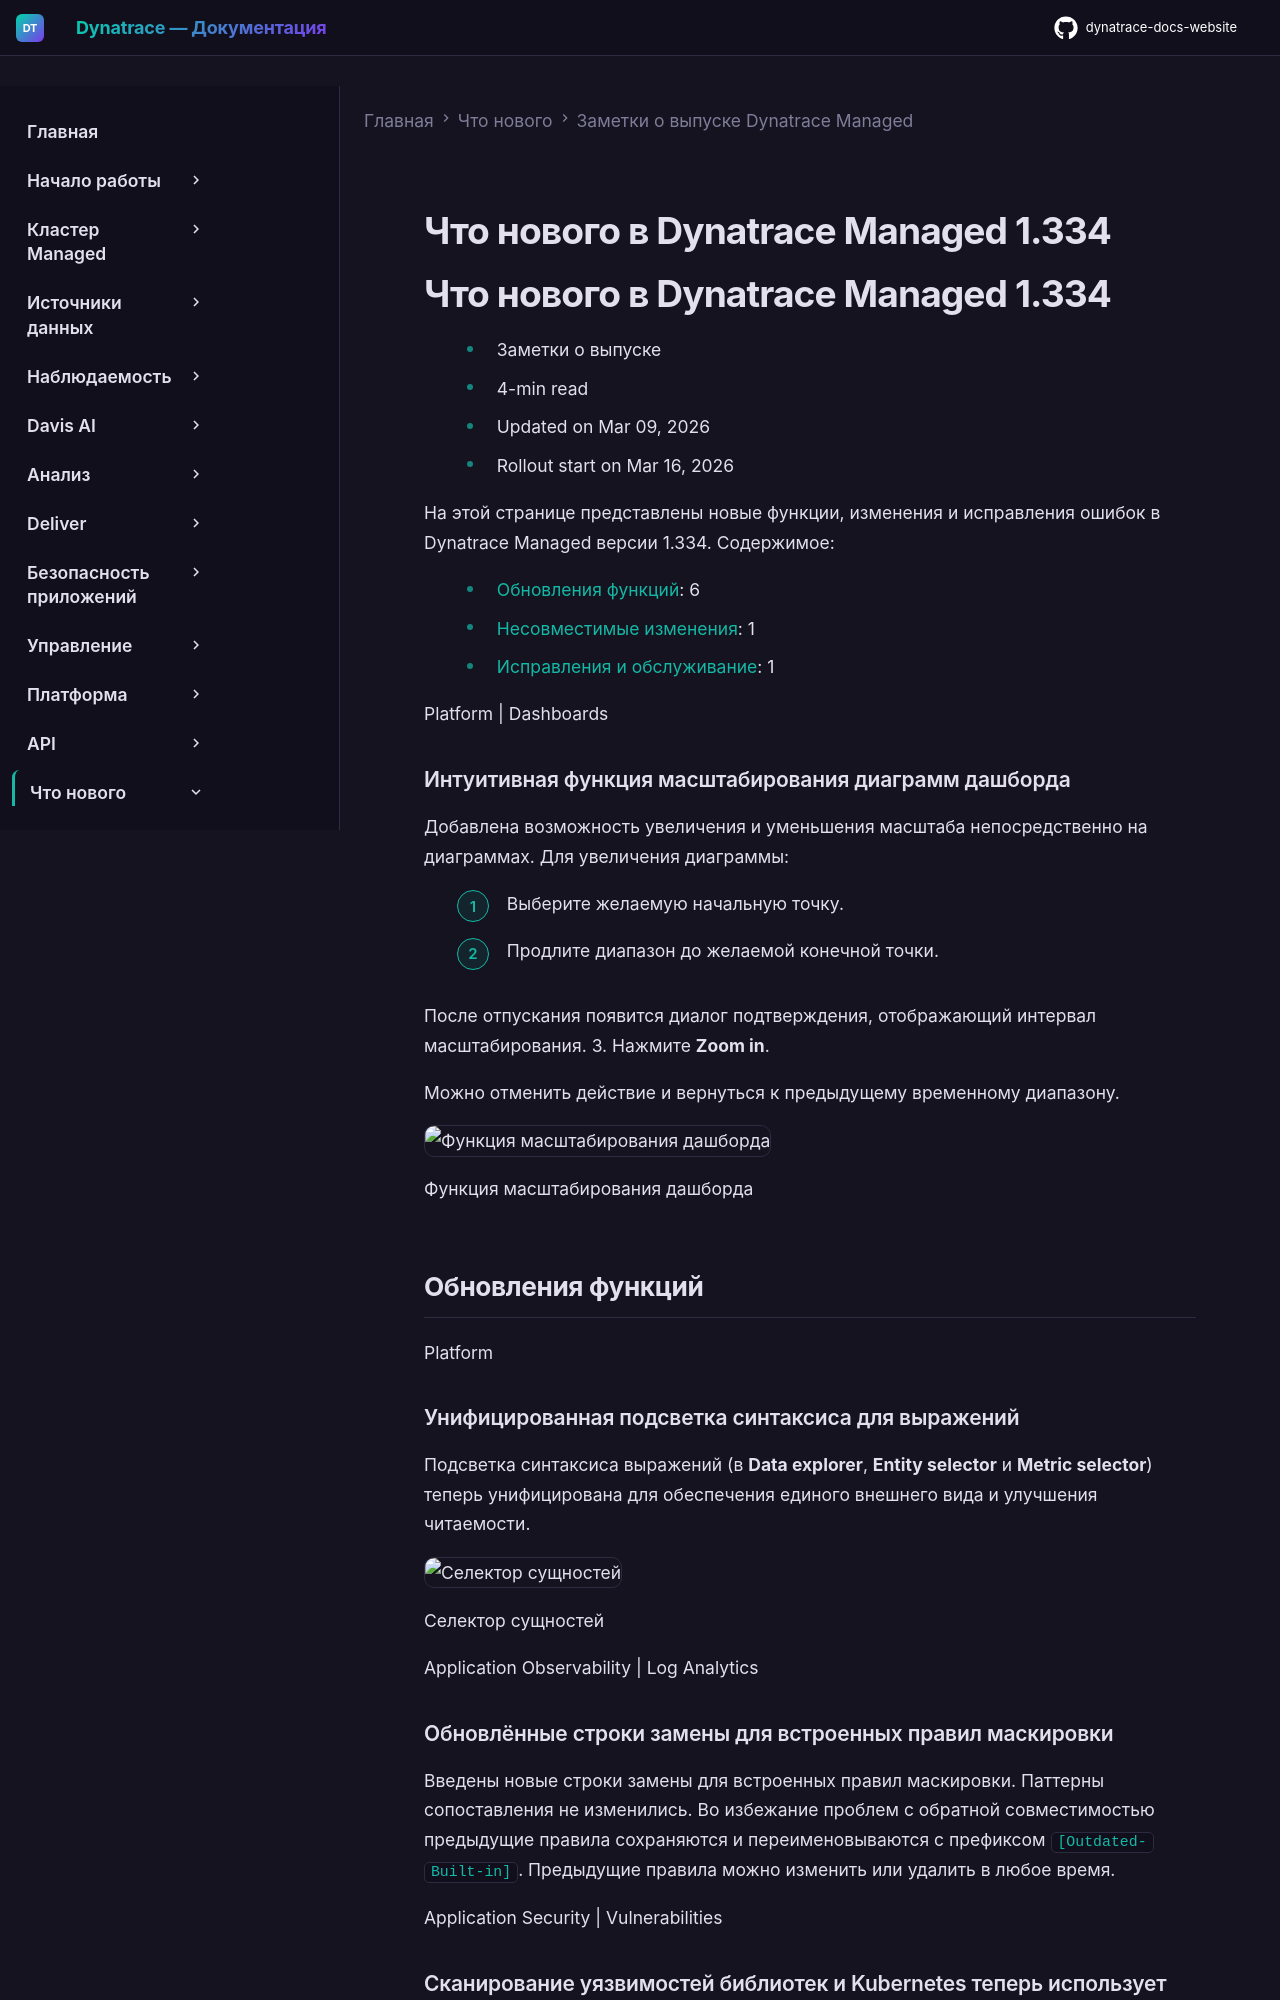

repository: Yerkebulan-Ardabayev/dynatrace-docs-website · page: managed-ru/whats-new/managed/sprint-334/index.html · generator: mkdocs

---
title: Что нового в Dynatrace Managed 1.334
source: https://docs.dynatrace.com/managed/whats-new/managed/sprint-334
scraped: 2026-05-12T11:07:40.093176
---

# Что нового в Dynatrace Managed 1.334

# Что нового в Dynatrace Managed 1.334

* Заметки о выпуске
* 4-min read
* Updated on Mar 09, 2026
* Rollout start on Mar 16, 2026

На этой странице представлены новые функции, изменения и исправления ошибок в Dynatrace Managed версии 1.334. Содержимое:

* [Обновления функций](#updates): 6
* [Несовместимые изменения](#breaking): 1
* [Исправления и обслуживание](#fixes): 1

Platform | Dashboards

### Интуитивная функция масштабирования диаграмм дашборда

Добавлена возможность увеличения и уменьшения масштаба непосредственно на диаграммах. Для увеличения диаграммы:

1. Выберите желаемую начальную точку.
2. Продлите диапазон до желаемой конечной точки.

   После отпускания появится диалог подтверждения, отображающий интервал масштабирования.
3. Нажмите **Zoom in**.

Можно отменить действие и вернуться к предыдущему временному диапазону.

![Функция масштабирования дашборда](https://dt-cdn.net/images/dashboard-1616-9e090c3172.png)

Функция масштабирования дашборда

## Обновления функций

Platform

### Унифицированная подсветка синтаксиса для выражений

Подсветка синтаксиса выражений (в **Data explorer**, **Entity selector** и **Metric selector**) теперь унифицирована для обеспечения единого внешнего вида и улучшения читаемости.

![Селектор сущностей](https://dt-cdn.net/images/screenshot-2026-02-12-at-14-56-21-1932-d5730ef8f4.png)

Селектор сущностей

Application Observability | Log Analytics

### Обновлённые строки замены для встроенных правил маскировки

Введены новые строки замены для встроенных правил маскировки. Паттерны сопоставления не изменились. Во избежание проблем с обратной совместимостью предыдущие правила сохраняются и переименовываются с префиксом `[Outdated-Built-in]`. Предыдущие правила можно изменить или удалить в любое время.

Application Security | Vulnerabilities
